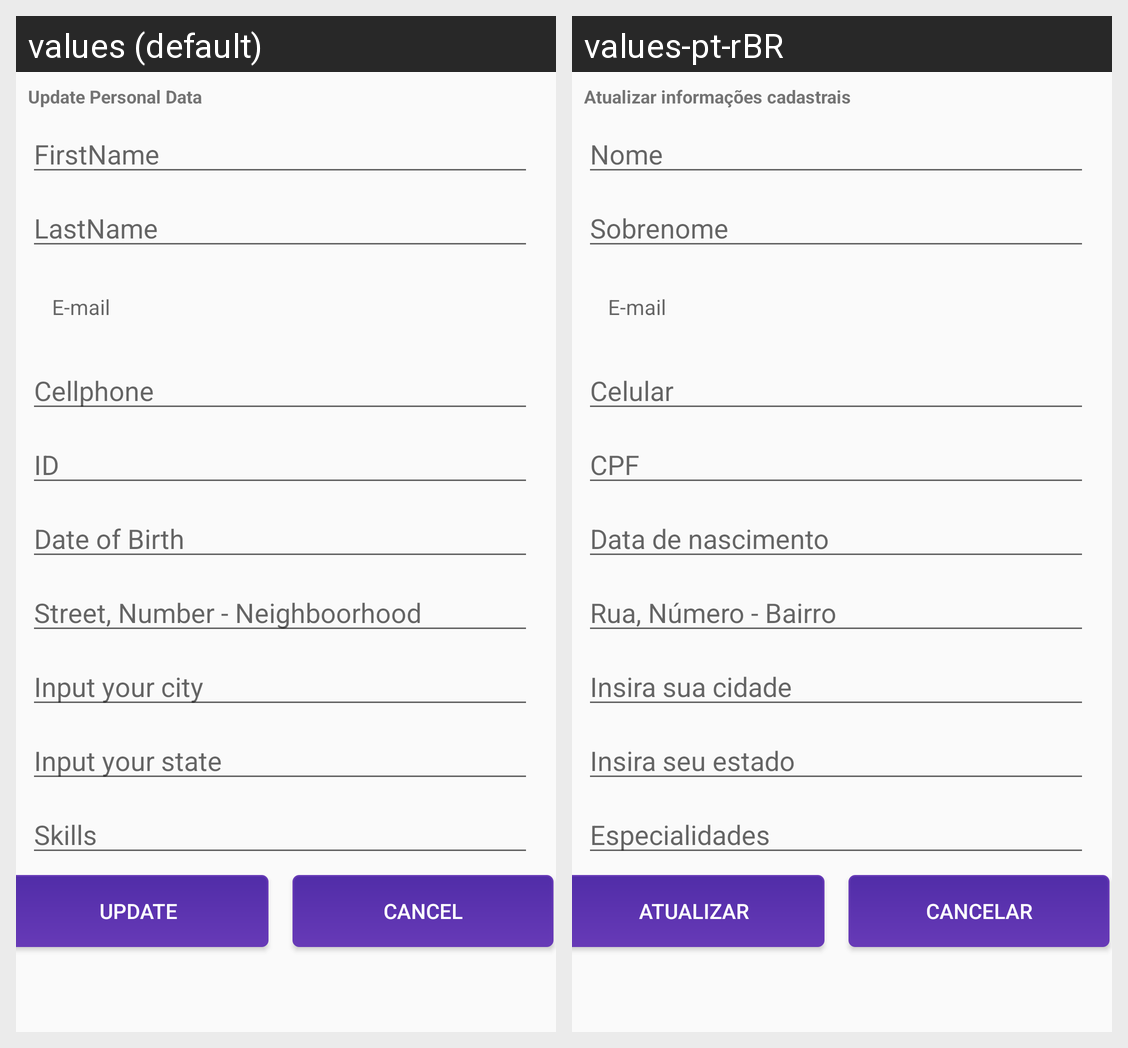

Strings drawn on this Android screen and how each of the app's shown locales translates them:
Android screen res/layout/activity_perfil.xml rendered under 2 locales, left to right: values (default), values-pt-rBR. Device: Nexus 5 (rendered at 1080×1920; each locale shown at half size, 540×960, under a caption strip naming it); theme AppTheme.
Strings drawn on this screen, with the default value and each locale's value (text and hints the layout hard-codes, and strings that could not be matched under every locale, appear in the picture but are not listed):

hint_nome
  values: FirstName
  values-pt-rBR: Nome

hint_sobrenome
  values: LastName
  values-pt-rBR: Sobrenome

hint_email
  values: E-mail
  values-pt-rBR: E-mail

hint_telefone
  values: Cellphone
  values-pt-rBR: Celular

hint_cpf
  values: ID
  values-pt-rBR: CPF

hint_data_nascimento
  values: Date of Birth
  values-pt-rBR: Data de nascimento

hint_address_register
  values: Street, Number - Neighboorhood
  values-pt-rBR: Rua, Número - Bairro

hint_city
  values: Input your city
  values-pt-rBR: Insira sua cidade

hint_state
  values: Input your state
  values-pt-rBR: Insira seu estado

hint_skills
  values: Skills
  values-pt-rBR: Especialidades

button_update
  values: Update
  values-pt-rBR: Atualizar

button_cancel
  values: CANCEL
  values-pt-rBR: CANCELAR

update_personal_data
  values: Update Personal Data
  values-pt-rBR: Atualizar informações cadastrais
